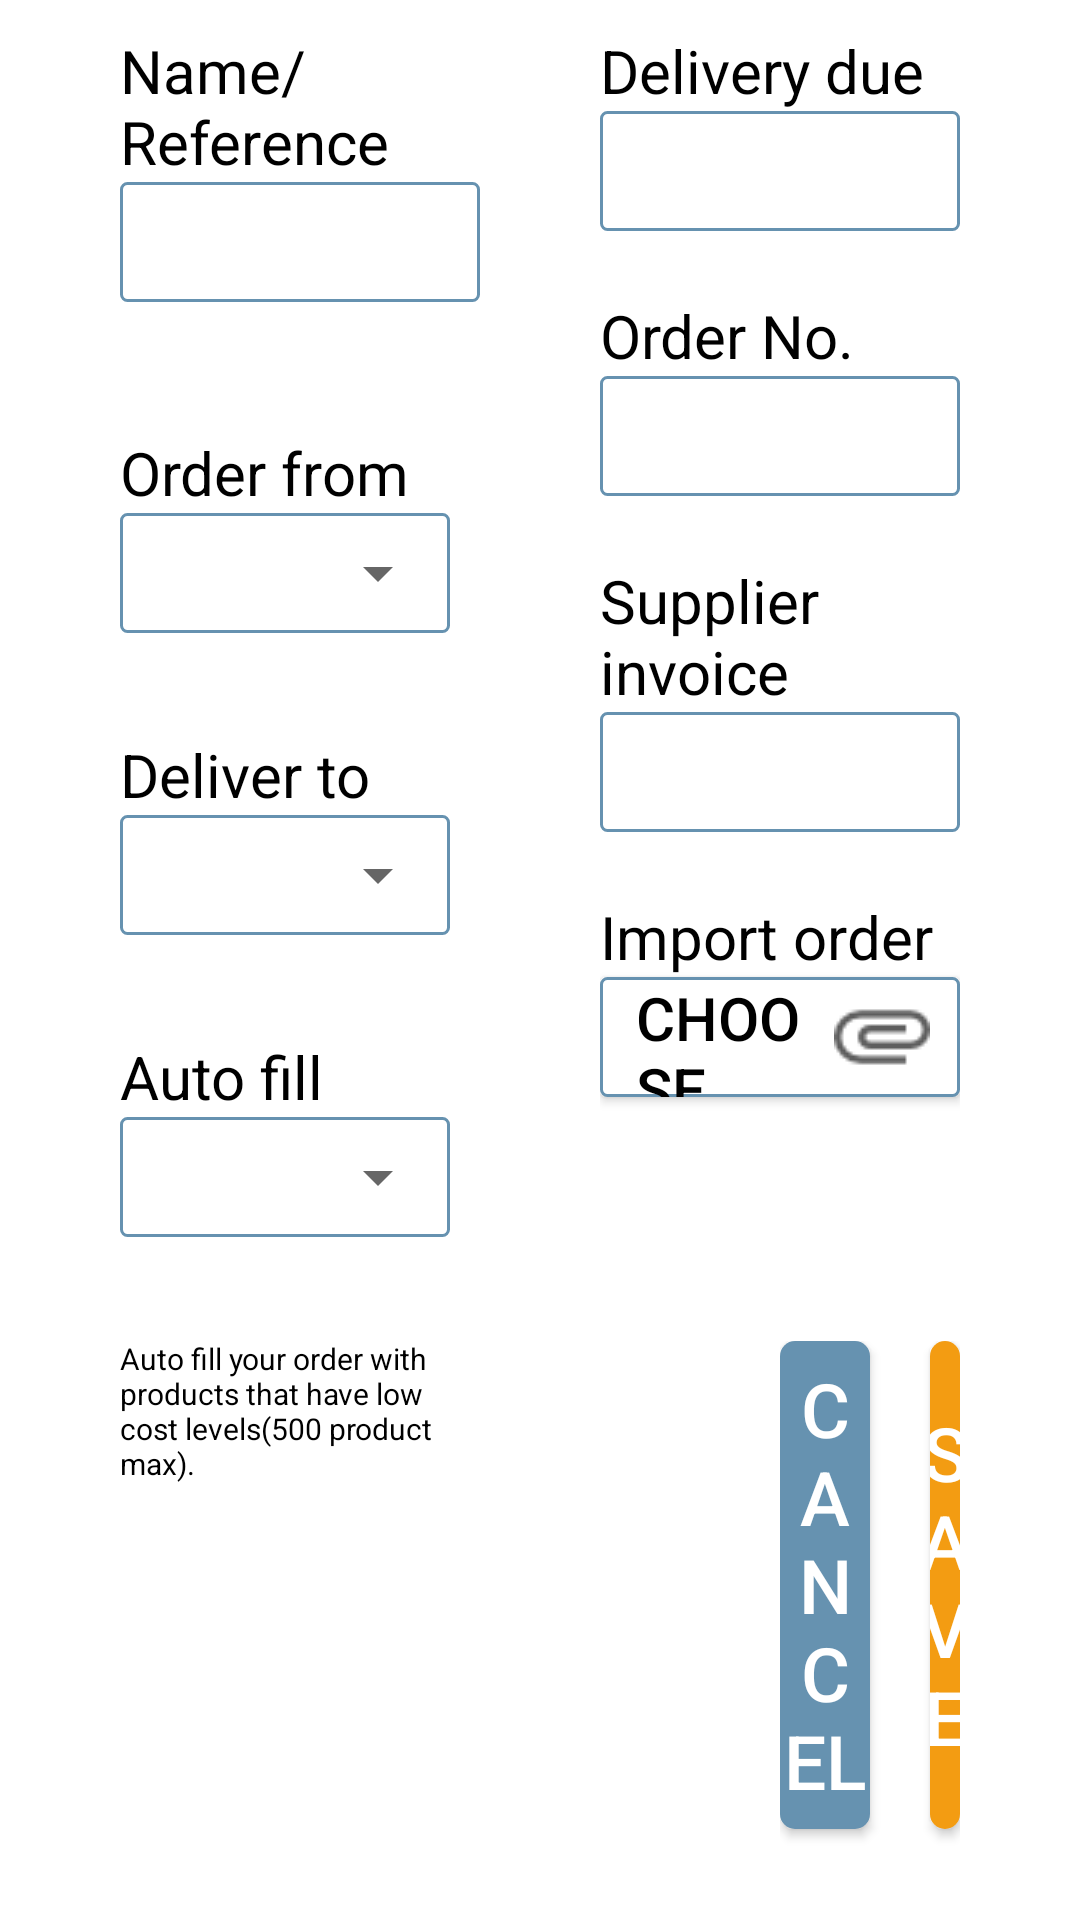

Reconstruct the res/layout file that produces this screen, plus the resources it refers to.
<!-- AndroidManifest.xml: application theme AppTheme -->
<!-- res/layout/dialog_add_stock.xml -->
<?xml version="1.0" encoding="utf-8"?>
<LinearLayout xmlns:android="http://schemas.android.com/apk/res/android"
    android:orientation="vertical"
    android:layout_width="match_parent"
    android:layout_height="match_parent">

    <LinearLayout
        android:id="@+id/baseLinear"
        android:layout_width="match_parent"
        android:layout_height="match_parent"
        android:background="@color/colorWhite"
        android:orientation="horizontal"
        android:weightSum="2">


        <LinearLayout
            android:id="@+id/verticalPart1"
            style="@style/dialogueVerticalLayoutStyle">

            <LinearLayout
                android:id="@+id/innerHorizontal1"
                style="@style/dialogueLeftLayoutStyle">

                <TextView
                    style="@style/dialogueTextViewStyle"
                    android:layout_marginTop="10dp"
                    android:text="Name/Reference" />

                <EditText
                    android:id="@+id/nameEditText"
                    style="@style/dialogueEditTextStyle"

                    android:maxLines="1"
                    android:text="" />

            </LinearLayout>

            <LinearLayout
                android:id="@+id/innerHorizontal2"
                style="@style/dialogueLeftLayoutStyle">

                <TextView
                    style="@style/dialogueTextViewStyle"
                    android:text="Order from" />

                <LinearLayout
                    android:layout_width="match_parent"
                    android:layout_height="40dp"
                    android:layout_marginRight="@dimen/side_margin"
                    android:background="@drawable/blue_border">

                    <Spinner
                        android:id="@+id/spinner1"
                        style="@style/spinner_style"
                        android:layout_width="match_parent"
                        android:layout_height="match_parent" />

                </LinearLayout>

            </LinearLayout>

            <LinearLayout
                android:id="@+id/innerHorizontal3"
                style="@style/dialogueLeftLayoutStyle">

                <TextView
                    style="@style/dialogueTextViewStyle"
                    android:text="Deliver to" />

                <LinearLayout
                    android:layout_width="match_parent"
                    android:layout_height="40dp"
                    android:layout_marginRight="@dimen/side_margin"
                    android:background="@drawable/blue_border">

                    <Spinner
                        android:id="@+id/spinner2"
                        style="@style/spinner_style"
                        android:layout_width="match_parent"
                        android:layout_height="match_parent" />

                </LinearLayout>

            </LinearLayout>

            <LinearLayout
                android:id="@+id/innerHorizontal4"
                style="@style/dialogueLeftLayoutStyle">

                <TextView
                    style="@style/dialogueTextViewStyle"
                    android:text="Auto fill" />

                <LinearLayout
                    android:layout_width="match_parent"
                    android:layout_height="40dp"
                    android:layout_marginRight="@dimen/side_margin"
                    android:background="@drawable/blue_border">

                    <Spinner
                        android:id="@+id/spinner3"
                        style="@style/spinner_style"
                        android:layout_width="match_parent"
                        android:layout_height="match_parent" />

                </LinearLayout>

            </LinearLayout>

            <LinearLayout
                android:id="@+id/innerHorizontal5"
                style="@style/dialogueLeftLayoutStyle">

                <TextView
                    android:layout_width="match_parent"
                    android:layout_height="match_parent"
                    android:text="Auto fill your order with products that have low cost levels(500 product max)."
                    android:textColor="@color/colorBlack"
                    android:textSize="10sp" />

            </LinearLayout>

            <LinearLayout
                style="@style/dialogueButtonLinearLayoutStyle"
                android:visibility="invisible">

                <LinearLayout
                    android:id="@+id/verticalPart8"
                    android:layout_width="match_parent"
                    android:layout_height="match_parent"
                    android:orientation="horizontal">


                    <Button
                        android:id="@+id/Button01"
                        style="@style/dialogueBottomBlueButtonStyle"></Button>

                    <Button
                        android:id="@+id/Button02"
                        style="@style/dialogueBottomOrangeButtonStyle"></Button>
                </LinearLayout>

            </LinearLayout>


        </LinearLayout>

        <LinearLayout
            android:id="@+id/verticalPart2"
            style="@style/dialogueVerticalLayoutStyle">

            <LinearLayout
                android:id="@+id/innerHorizontal7"
                style="@style/dialogueRightLayoutStyle">

                <TextView
                    style="@style/dialogueTextViewStyle"
                    android:layout_marginTop="10dp"
                    android:text="Delivery due" />

                <EditText
                    android:maxLines="1"
                    android:id="@+id/deliveryDueEditText"
                    style="@style/dialogueEditTextStyle"
                    android:clickable="true"
                    android:inputType="none"
                    android:focusable="false"
                    android:text="" />

            </LinearLayout>

            <LinearLayout
                android:id="@+id/innerHorizontal8"
                style="@style/dialogueRightLayoutStyle">

                <TextView
                    style="@style/dialogueTextViewStyle"
                    android:text="Order No." />

                <EditText
                    android:maxLines="1"
                    android:id="@+id/orderNoEditText"
                    style="@style/dialogueEditTextStyle"
                    android:text="" />

            </LinearLayout>

            <LinearLayout
                android:id="@+id/innerHorizontal9"
                style="@style/dialogueRightLayoutStyle">

                <TextView
                    style="@style/dialogueTextViewStyle"
                    android:text="Supplier invoice" />

                <EditText
                    android:maxLines="1"
                    android:id="@+id/supplierInvoiceEditText"
                    style="@style/dialogueEditTextStyle"
                    android:text="" />

            </LinearLayout>

            <LinearLayout
                android:id="@+id/innerHorizontal10"
                style="@style/dialogueRightLayoutStyle">

                <TextView
                    style="@style/dialogueTextViewStyle"
                    android:text="Import order" />

                <Button
                    style="@style/dialogueEditTextStyle"
                    android:gravity="left|center_vertical"
                    android:drawableRight="@drawable/attachment_clip"
                    android:paddingRight="@dimen/side_margin"
                    android:text="Choose file" />

            </LinearLayout>

            <LinearLayout
                android:id="@+id/innerHorizontal11"
                style="@style/dialogueRightLayoutStyle"
                android:visibility="invisible">

                <TextView
                    android:layout_width="match_parent"
                    android:layout_height="match_parent"
                    android:text="Auto fill your order with products that have low cost levels(500 product max)."
                    android:textSize="10sp" />


            </LinearLayout>

            <LinearLayout
                android:id="@+id/innerHorizontal12"
                style="@style/dialogueButtonLinearLayoutStyle">

                <LinearLayout
                    android:id="@+id/verticalPart3"
                    android:layout_width="match_parent"
                    android:layout_height="match_parent"
                    android:orientation="horizontal">

                    <Button
                        android:id="@+id/Button03"
                        style="@style/dialogueBottomBlueButtonStyle"
                        android:text="Cancel"></Button>

                    <Button
                        android:id="@+id/Button04"
                        style="@style/dialogueBottomOrangeButtonStyle"
                        android:text="Save"></Button>
                </LinearLayout>

            </LinearLayout>
        </LinearLayout>
    </LinearLayout>


</LinearLayout>
<!-- resources referenced by this layout -->
<resources>
  <color name="colorBlack">#000000</color>
  <color name="colorWhite">#FFFFFF</color>
  <dimen name="side_margin">10dp</dimen>
  <!-- drawable blue_border (drawable) -->
  <?xml version="1.0" encoding="utf-8"?>
      <shape xmlns:android="http://schemas.android.com/apk/res/android">
  
          
          <solid android:color="#ffffff" />
  
          
          <stroke android:width="1dp" android:color="@color/buttonNotSelectedBackground" />
  
          
          <corners android:radius="2dp" />
  
      </shape>
  <style name="dialogueButtonLinearLayoutStyle">
          <item name="android:layout_width">match_parent</item>
          <item name="android:layout_height">wrap_content</item>
          <item name="android:layout_weight">0.20</item>
          <item name="android:orientation">vertical</item>
          <item name="android:paddingLeft">80dp</item>
          <item name="android:paddingRight">40dp</item>
      </style>
  <style name="dialogueLeftLayoutStyle">
          <item name="android:layout_width">match_parent</item>
          <item name="android:layout_height">wrap_content</item>
          <item name="android:layout_weight">0.20</item>
          <item name="android:orientation">vertical</item>
          <item name="android:paddingLeft">40dp</item>
          <item name="android:paddingRight">20dp</item>
          <item name="android:background">@color/colorWhite</item>
      </style>
  <style name="dialogueRightLayoutStyle">
          <item name="android:layout_width">match_parent</item>
          <item name="android:layout_height">wrap_content</item>
          <item name="android:layout_weight">0.20</item>
          <item name="android:orientation">vertical</item>
          <item name="android:paddingLeft">20dp</item>
          <item name="android:paddingRight">40dp</item>
          <item name="android:background">@color/colorWhite</item>
      </style>
  <style name="dialogueTextViewStyle">
          <item name="android:layout_width">wrap_content</item>
          <item name="android:layout_height">wrap_content</item>
          <item name="android:textColor">@color/colorBlack</item>
          <item name="android:textSize">20dp</item>
      </style>
  <style name="dialogueVerticalLayoutStyle">
          <item name="android:layout_width">match_parent</item>
          <item name="android:layout_height">match_parent</item>
          <item name="android:layout_weight">1</item>
          <item name="android:orientation">vertical</item>
      </style>
  <style name="spinner_style">
          
          
          <item name="android:padding">5dp</item>
          
          <item name="android:popupBackground">#DFFFFFFF</item>
      </style>
  <style name="AppTheme" parent="Theme.AppCompat.Light.DarkActionBar">
          
          <item name="colorPrimary">@color/buttonSelectedBackground</item>
          <item name="colorPrimaryDark">@color/colorPrimaryDark</item>
          <item name="colorAccent">@color/colorAccent</item>
      </style>
  <color name="buttonNotSelectedBackground">#6692B0</color>
  <!-- drawable rounded_blue_button (drawable) -->
  <?xml version="1.0" encoding="utf-8"?>
  <shape xmlns:android="http://schemas.android.com/apk/res/android">
  
      
      <solid android:color="@color/buttonNotSelectedBackground" />
      
      <corners android:radius="5dp" />
  
  </shape>
  <!-- drawable rounded_orange_button (drawable) -->
  <?xml version="1.0" encoding="utf-8"?>
  <shape xmlns:android="http://schemas.android.com/apk/res/android">
  
      
      <solid android:color="@color/buttonSelectedBackground" />
      
      <corners android:radius="5dp" />
  
  </shape>
  <color name="buttonSelectedBackground">#F39C12</color>
  <color name="colorPrimaryDark">#303F9F</color>
  <color name="colorAccent">#FF4081</color>
</resources>
